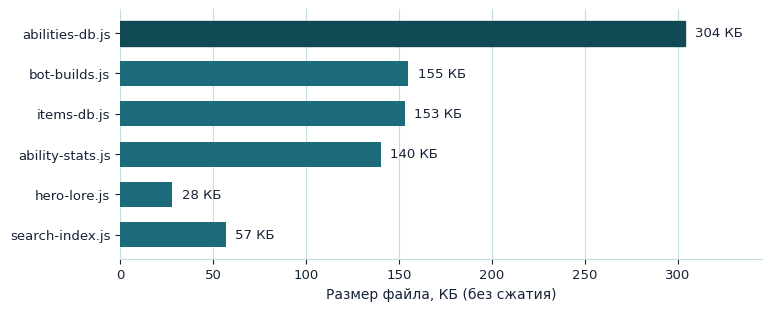

Recreate this plot in Python. (Note: this script raises an exception after producing the figure.)
#!/usr/bin/env python3
# -*- coding: utf-8 -*-
"""График веса JS-баз для отчёта аудита (палитра DM-1, акцент #1B6B7A)."""
import matplotlib
matplotlib.use('Agg')
import matplotlib.pyplot as plt

plt.rcParams['font.sans-serif'] = ['DejaVu Sans']
plt.rcParams['axes.unicode_minus'] = False

data = [
    ('search-index.js', 57),
    ('hero-lore.js', 28),
    ('ability-stats.js', 140),
    ('items-db.js', 153),
    ('bot-builds.js', 155),
    ('abilities-db.js', 304),
]
labels = [d[0] for d in data]
vals = [d[1] for d in data]

fig, ax = plt.subplots(figsize=(7.6, 3.0), constrained_layout=True)
bars = ax.barh(labels, vals, color='#1B6B7A', height=0.62, zorder=3)
bars[-1].set_color('#0F4A55')

for b, v in zip(bars, vals):
    ax.text(v + 5, b.get_y() + b.get_height() / 2, f'{v} КБ',
            va='center', ha='left', fontsize=9.5, color='#162235')

ax.set_xlim(0, 345)
ax.set_xlabel('Размер файла, КБ (без сжатия)', fontsize=10, color='#162235')
ax.tick_params(axis='both', labelsize=9.5, colors='#162235')
ax.grid(axis='x', color='#C8DDE2', linewidth=0.8, zorder=0)
for s in ['top', 'right', 'left']:
    ax.spines[s].set_visible(False)
ax.spines['bottom'].set_color('#C8DDE2')

fig.savefig('/home/z/my-project/scripts/gen_audit/chart_js_weights.png', dpi=200, facecolor='white')
print('chart saved')
